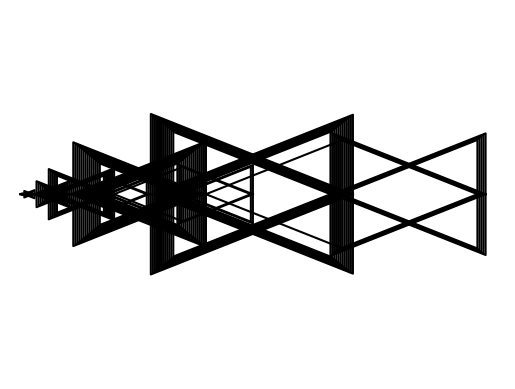

The matplotlib source for this figure:
#!/usr/bin/python3

import sys, getopt
import matplotlib.pyplot as plt
from matplotlib.patches import Arc
from matplotlib.collections import PatchCollection

from math import sqrt; from itertools import count, islice
from enum import Enum


color_fwd = "k"
color_bwd = "k"


def add_dmnd(ax, fwd, abv, curr_val, i):
    
    if fwd:
        plt_x = [curr_val, curr_val + i/2.0, curr_val + i]
        if abv:
            plt_y = [0, i/-2.0, 0]
        else:
            plt_y = [0, i/2.0, 0]

        ax.plot(plt_x, plt_y, color_fwd+'-')

    else:
        plt_x = [curr_val - i, curr_val - i/2.0, curr_val]
        if abv:
            plt_y = [0, i/-2.0, 0]
        else:
            plt_y = [0, i/2.0, 0]

        ax.plot(plt_x, plt_y, color_bwd+'-')

    return not abv

def add_sc(ax, fwd, abv, curr_val, i):
    if fwd:
        if not abv:
            sc = Arc((curr_val + i/2, 0), height=i, width=i, theta1=0, theta2=180, angle=0, color=color_fwd)
        else:
            sc = Arc((curr_val + i/2, 0), height=i, width=i, theta1=180, theta2=360, angle=0, color=color_fwd)
    else:
        if not abv:
            sc = Arc((curr_val - i/2, 0), height=i, width=i, theta1=0, theta2=180, angle=0, color=color_bwd)
        else:
            sc = Arc((curr_val - i/2, 0), height=i, width=i, theta1=180, theta2=360, angle=0, color=color_bwd)

    ax.add_patch(sc)
    return not abv

def add_tri(ax, fwd, abv, curr_val, i):
    if fwd:
        plt_x = [curr_val, curr_val + i, curr_val + i]
        # if abv:
        #     plt_y = [0, i/-2.0, 0]
        # else:
        #     plt_y = [0, i/2.0, 0]
        plt_y = [0, i/-2.0, 0]
        ax.plot(plt_x, plt_y, color_fwd+'-')
        plt_y = [0, i/2.0, 0]
        ax.plot(plt_x, plt_y, color_fwd+'-')

    else:
        plt_x = [curr_val - i, curr_val - i, curr_val]
        # if abv:
        #     plt_y = [0, i/-2.0, 0]
        # else:
        #     plt_y = [0, i/2.0, 0]
        plt_y = [0, i/-2.0, 0]
        ax.plot(plt_x, plt_y, color_bwd+'-')
        plt_y = [0, i/2.0, 0]
        ax.plot(plt_x, plt_y, color_bwd+'-')

    return not abv

SHAPES = {
    "TRI"  : add_tri,
    "DMND" : add_dmnd,
    "CIR"  : add_sc
    }

def main(argv):
    
    dmnd = False
    min_iter = -1
    max_iter = -1
    shape = add_tri

    try:
        opts, args = getopt.getopt(argv,"hn:s:",["num=","shape=", "min=", "fc=", "bc="])
    except getopt.GetoptError:
        print('plot_recaman.py [-n <num> -s <shape> --min <min> --fc <forward_color> --bc <backward_color>]')
        sys.exit(2)

    for opt, arg in opts:
        if opt == '-h':
            print('plot_recaman.py [-n <num> -s <shape> --min <min> --fc <forward_color> --bc <backward_color>]')
            sys.exit()
        elif opt in ("-n", "--num"):
            max_iter = int(arg)
        elif opt in ("--min"):
            min_iter = arg
        elif opt in ("-s", "--shape"):
            shape = SHAPES.get(arg.upper(), lambda: sys.exit(2))
        elif opt in ("--fc"):
            color_fwd = arg
        elif opt in ("--bc"):
            color_bwd = arg

    # if max_iter or min_iter weren't set by args set them to defaults 
    if max_iter < 0:
        print("Using default iterations number = 100")
        max_iter=100
    if min_iter < 0:
        min_iter = 0

    fig = plt.figure()
    ax = fig.add_subplot(111)

    plot_mixed(min_iter, max_iter, shape, ax)


# mix recaman with another sequence to make some diamonds.
def plot_mixed(min_iter, max_iter, draw, ax):
    taken = [0]
    forward = []
    backward = []
    curr_val = 0
    prev_val = None
    max_val = 0
    
    abv = False

    for i in  range(1, max_iter): 
        prev_val = curr_val

        # print(i, curr_val)

        if (curr_val - i) < 0:
            if i >= min_iter:
                abv = draw(ax, True, abv, curr_val, i)
            curr_val = curr_val + i
            forward.append(i)


        elif (curr_val-i) in taken:
            if i >= min_iter:
                abv = draw(ax, True, abv, curr_val, i)
            curr_val = curr_val + i
            forward.append(i)

        else:
            if i >= min_iter:
                abv = draw(ax, False, abv, curr_val, i)
            curr_val = curr_val - i
            backward.append(i)

        taken.append(curr_val)

        if curr_val > max_val:
            max_val = curr_val
    
    print(max_val, curr_val)
    # print(forward)
    # print(backward)
    # print(taken)

    plt.axis('off')
    plt.xlim((-5, max(taken)+10))
    plt.ylim((-0.5*max(taken), 0.5*max(taken)))
    # plt.savefig("img/recaman_80_tdk.png", transparent=True)
    plt.show()


if __name__ == "__main__":
    main(sys.argv[1:])
